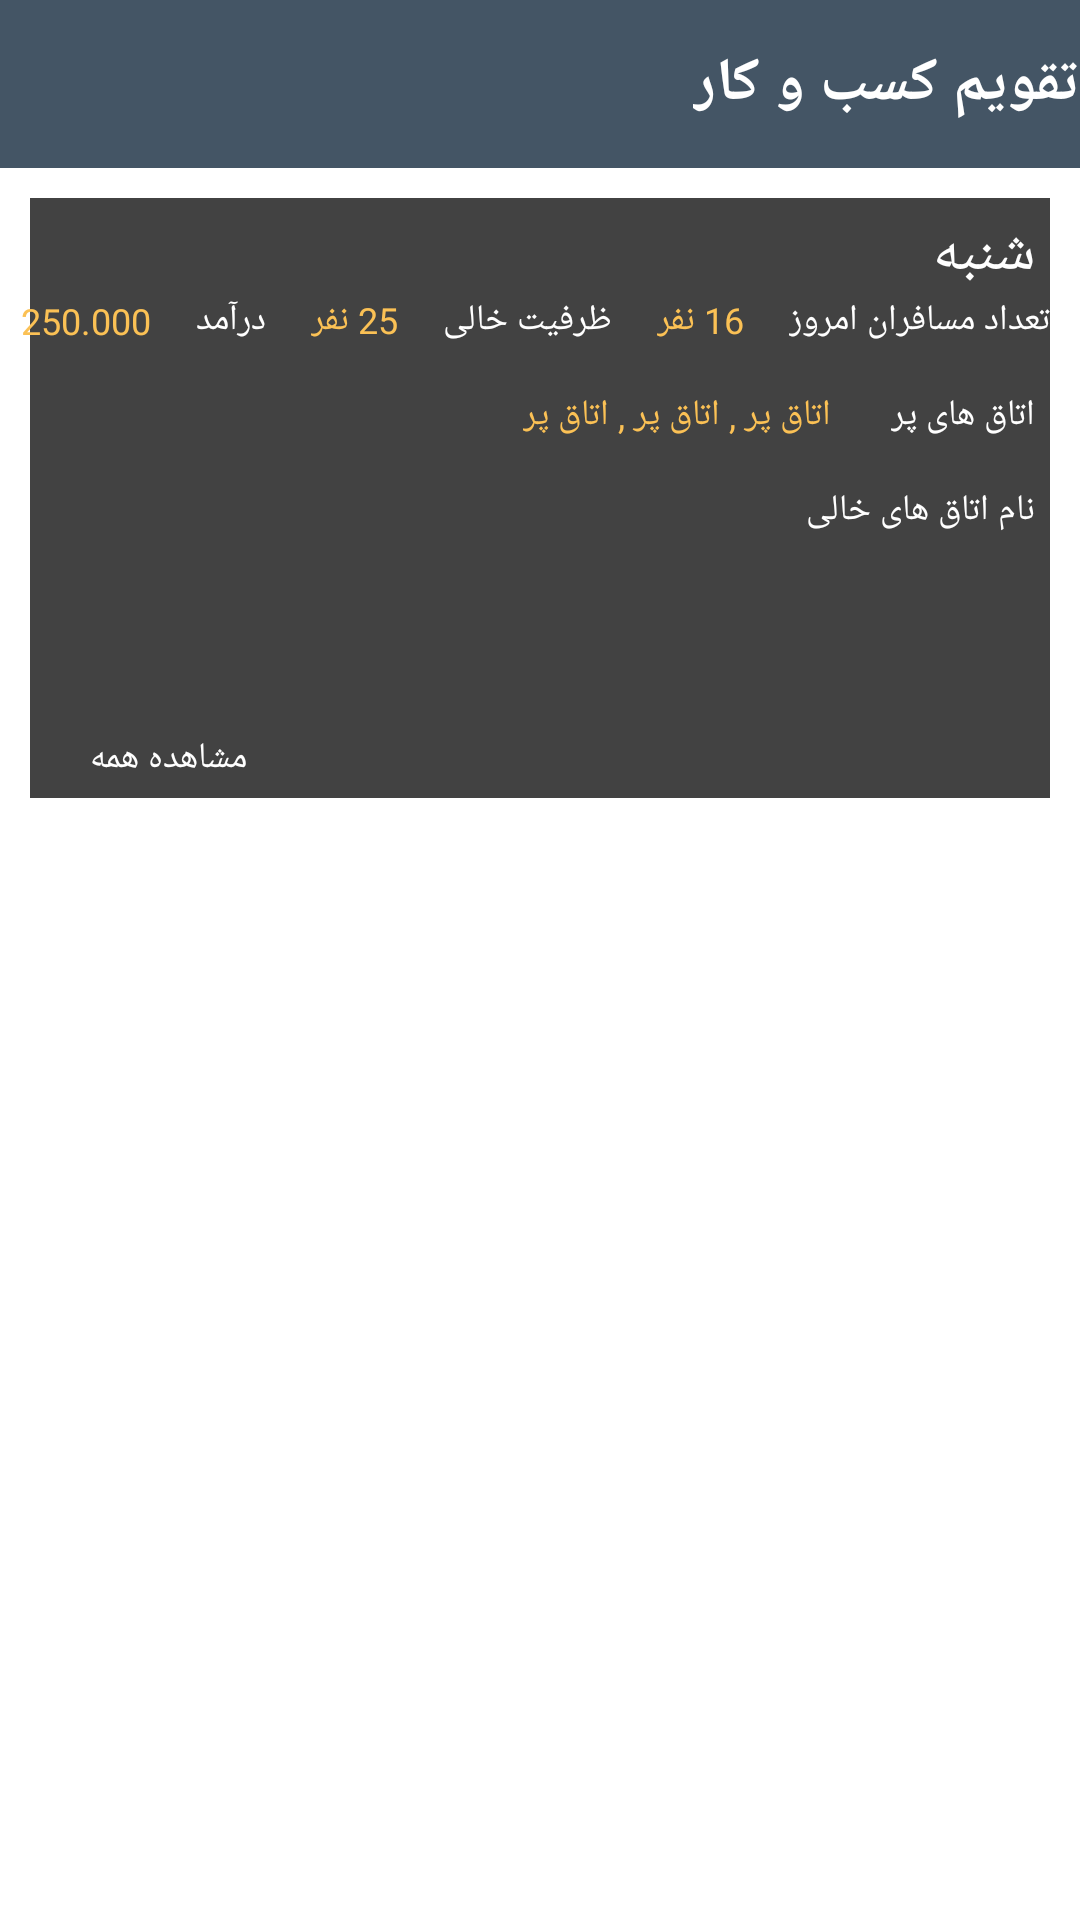

Here is an Android app screen rendered from its layout file. Give the layout XML and the strings, colors and styles it references.
<!-- AndroidManifest.xml: application theme Theme.Koochita -->
<!-- res/layout/fragment1_layout.xml -->
<?xml version="1.0" encoding="utf-8"?>
<androidx.constraintlayout.widget.ConstraintLayout xmlns:android="http://schemas.android.com/apk/res/android"
    xmlns:app="http://schemas.android.com/apk/res-auto"
    xmlns:tools="http://schemas.android.com/tools"
    android:layout_width="match_parent"
    android:layout_height="match_parent">


    <LinearLayout
        android:id="@+id/linearLayout2"
        android:layout_width="match_parent"
        android:layout_height="?actionBarSize"
        android:background="@color/color_XD_lite"
        android:orientation="horizontal"
        app:layout_constraintTop_toTopOf="parent" />


    <TextView
        android:id="@+id/textView51"
        android:layout_width="wrap_content"
        android:layout_height="wrap_content"
        android:fontFamily="@font/iransans"
        android:text="@string/taghvim_kasbO_Kar"
        android:textColor="@color/white"
        android:textSize="20sp"
        android:textStyle="bold"
        app:layout_constraintBottom_toBottomOf="@+id/linearLayout2"
        app:layout_constraintEnd_toEndOf="@+id/linearLayout2"
        app:layout_constraintTop_toTopOf="@+id/linearLayout2" />


    <RelativeLayout
        android:id="@+id/relativeLayout5"
        android:layout_width="match_parent"
        android:layout_height="200dp"
        android:layout_margin="10dp"
        android:layout_marginTop="40dp"
        android:background="@color/cardview_dark_background"
        app:layout_constraintTop_toBottomOf="@+id/linearLayout2"
        tools:ignore="MissingConstraints"
        tools:layout_editor_absoluteX="10dp">


    </RelativeLayout>


    <TextView
        android:id="@+id/textView52"
        android:layout_width="wrap_content"
        android:layout_height="wrap_content"
        android:layout_marginTop="5dp"
        android:layout_marginEnd="5dp"
        android:fontFamily="@font/iransans"
        android:text="@string/shanbe"
        android:textColor="@color/white"
        android:textSize="20sp"
        app:layout_constraintEnd_toEndOf="@+id/relativeLayout5"
        app:layout_constraintTop_toTopOf="@+id/relativeLayout5" />

    <TextView
        android:id="@+id/textView53"
        android:layout_width="wrap_content"
        android:layout_height="wrap_content"
        android:fontFamily="@font/iransans"
        android:text="@string/tedad_mosaferan"
        android:textColor="@color/white"
        android:textSize="12sp"
        app:layout_constraintEnd_toEndOf="@+id/relativeLayout5"
        app:layout_constraintTop_toBottomOf="@+id/textView52" />


    <TextView
        android:id="@+id/textView54"
        android:layout_width="wrap_content"
        android:layout_height="wrap_content"
        android:layout_marginEnd="15dp"
        android:fontFamily="@font/iransans"
        android:text="@string/_16"
        android:textColor="@color/yellow_XD"
        android:textSize="12sp"
        app:layout_constraintBottom_toBottomOf="@+id/textView53"
        app:layout_constraintEnd_toStartOf="@+id/textView53"
        app:layout_constraintTop_toTopOf="@+id/textView53" />


    <TextView
        android:id="@+id/textView55"
        android:layout_width="wrap_content"
        android:layout_height="wrap_content"
        android:layout_marginEnd="15dp"
        android:fontFamily="@font/iransans"
        android:text="@string/zarfiyat_khali"
        android:textColor="@color/white"
        android:textSize="12sp"
        app:layout_constraintBottom_toBottomOf="@+id/textView54"
        app:layout_constraintEnd_toStartOf="@+id/textView54"
        app:layout_constraintTop_toTopOf="@+id/textView54" />

    <TextView
        android:id="@+id/textView56"
        android:layout_width="wrap_content"
        android:layout_height="wrap_content"
        android:layout_marginEnd="15dp"
        android:fontFamily="@font/iransans"
        android:text="@string/_25"
        android:textColor="@color/yellow_XD"
        android:textSize="12sp"
        app:layout_constraintBottom_toBottomOf="@+id/textView55"
        app:layout_constraintEnd_toStartOf="@+id/textView55"
        app:layout_constraintTop_toTopOf="@+id/textView55" />

    <TextView
        android:id="@+id/textView57"
        android:layout_width="wrap_content"
        android:layout_height="wrap_content"
        android:layout_marginEnd="15dp"
        android:fontFamily="@font/iransans"
        android:text="@string/darAmad"
        android:textColor="@color/white"
        android:textSize="12sp"
        app:layout_constraintBottom_toBottomOf="@+id/textView56"
        app:layout_constraintEnd_toStartOf="@+id/textView56"
        app:layout_constraintTop_toTopOf="@+id/textView56" />


    <TextView
        android:layout_width="wrap_content"
        android:layout_height="wrap_content"
        android:layout_marginEnd="15dp"
        android:fontFamily="@font/iransans"
        android:text="250.000"
        android:textColor="@color/yellow_XD"
        android:textSize="12sp"
        app:layout_constraintBottom_toBottomOf="@+id/textView57"
        app:layout_constraintEnd_toStartOf="@+id/textView57"
        app:layout_constraintTop_toTopOf="@+id/textView57" />

    <TextView
        android:id="@+id/textView58"
        android:layout_width="wrap_content"
        android:layout_height="wrap_content"
        android:layout_marginTop="15dp"
        android:layout_marginEnd="5dp"
        android:fontFamily="@font/iransans"
        android:text="@string/otagh_por"
        android:textColor="@color/white"
        android:textSize="12sp"
        app:layout_constraintEnd_toEndOf="@+id/relativeLayout5"
        app:layout_constraintTop_toBottomOf="@+id/textView53" />

    <TextView

        android:id="@+id/textView59"
        android:layout_width="wrap_content"
        android:layout_height="wrap_content"
        android:layout_marginEnd="20dp"
        android:fontFamily="@font/iransans"
        android:text="اتاق پر , اتاق پر , اتاق پر"
        android:textColor="@color/yellow_XD"
        android:textSize="12sp"
        app:layout_constraintBottom_toBottomOf="@+id/textView58"
        app:layout_constraintEnd_toStartOf="@+id/textView58"
        app:layout_constraintTop_toTopOf="@+id/textView58" />

    <TextView

        android:id="@+id/textView60"
        android:layout_width="99dp"
        android:layout_height="wrap_content"
        android:layout_marginTop="15dp"
        android:layout_marginEnd="5dp"
        android:fontFamily="@font/iransans"
        android:text="@string/otagh_khali"
        android:textColor="@color/white"
        android:textSize="12sp"
        app:layout_constraintEnd_toEndOf="@+id/relativeLayout5"
        app:layout_constraintTop_toBottomOf="@+id/textView58" />

    <TextView
        android:layout_width="wrap_content"
        android:layout_height="wrap_content"
        android:layout_margin="20dp"
        android:layout_marginEnd="5dp"
        android:fontFamily="@font/iransans"
        android:text="اتاق پر , اتاق پر , اتاق پر"
        android:textColor="@color/yellow_XD"
        android:textSize="12sp"
        app:layout_constraintBottom_toBottomOf="@+id/textView60"
        app:layout_constraintEnd_toStartOf="@+id/textView60"
        app:layout_constraintTop_toTopOf="@+id/textView60" />


    <ImageView
        android:id="@+id/imageView3"
        android:layout_width="wrap_content"
        android:layout_height="wrap_content"
        android:layout_marginStart="15dp"
        android:layout_marginBottom="5dp"
        android:src="@drawable/ic_down"
        app:layout_constraintBottom_toBottomOf="@+id/relativeLayout5"
        app:layout_constraintStart_toStartOf="@+id/relativeLayout5" />

    <TextView
        android:layout_width="wrap_content"
        android:layout_height="wrap_content"
        android:layout_marginStart="5dp"
        android:layout_marginBottom="5dp"
        android:fontFamily="@font/iransans"
        android:text="@string/moshahede_hame"
        android:textColor="@color/white"
        android:textSize="12sp"
        app:layout_constraintBottom_toBottomOf="@+id/relativeLayout5"
        app:layout_constraintStart_toEndOf="@+id/imageView3" />


</androidx.constraintlayout.widget.ConstraintLayout>
<!-- resources referenced by this layout -->
<resources>
  <color name="color_XD_lite">#445565</color>
  <color name="white">#fff</color>
  <color name="yellow_XD">#FBC155</color>
  <string name="_16">16 نفر</string>
  <string name="_25">25 نفر</string>
  <string name="darAmad">درآمد</string>
  <string name="moshahede_hame">مشاهده همه</string>
  <string name="otagh_khali">نام اتاق های خالی</string>
  <string name="otagh_por">اتاق های پر</string>
  <string name="shanbe">شنبه</string>
  <string name="taghvim_kasbO_Kar">تقویم کسب و کار</string>
  <string name="tedad_mosaferan">تعداد مسافران امروز</string>
  <string name="zarfiyat_khali">ظرفیت خالی</string>
  <style name="Theme.Koochita" parent="Theme.MaterialComponents.DayNight.NoActionBar">
          
          <item name="colorPrimary">#445565</item>
          <item name="colorPrimaryVariant">@color/purple_200</item>
          <item name="colorOnPrimary">@color/white</item>
          
          <item name="colorSecondary">@color/teal_200</item>
          <item name="colorSecondaryVariant">@color/teal_700</item>
          <item name="colorOnSecondary">@color/black</item>
          
          <item name="android:statusBarColor" tools:targetApi="l">?attr/colorPrimaryVariant</item>
          
      </style>
  <color name="purple_200">#FFBB86FC</color>
  <color name="teal_200">#FF03DAC5</color>
  <color name="teal_700">#FF018786</color>
  <color name="black">#000</color>
</resources>
